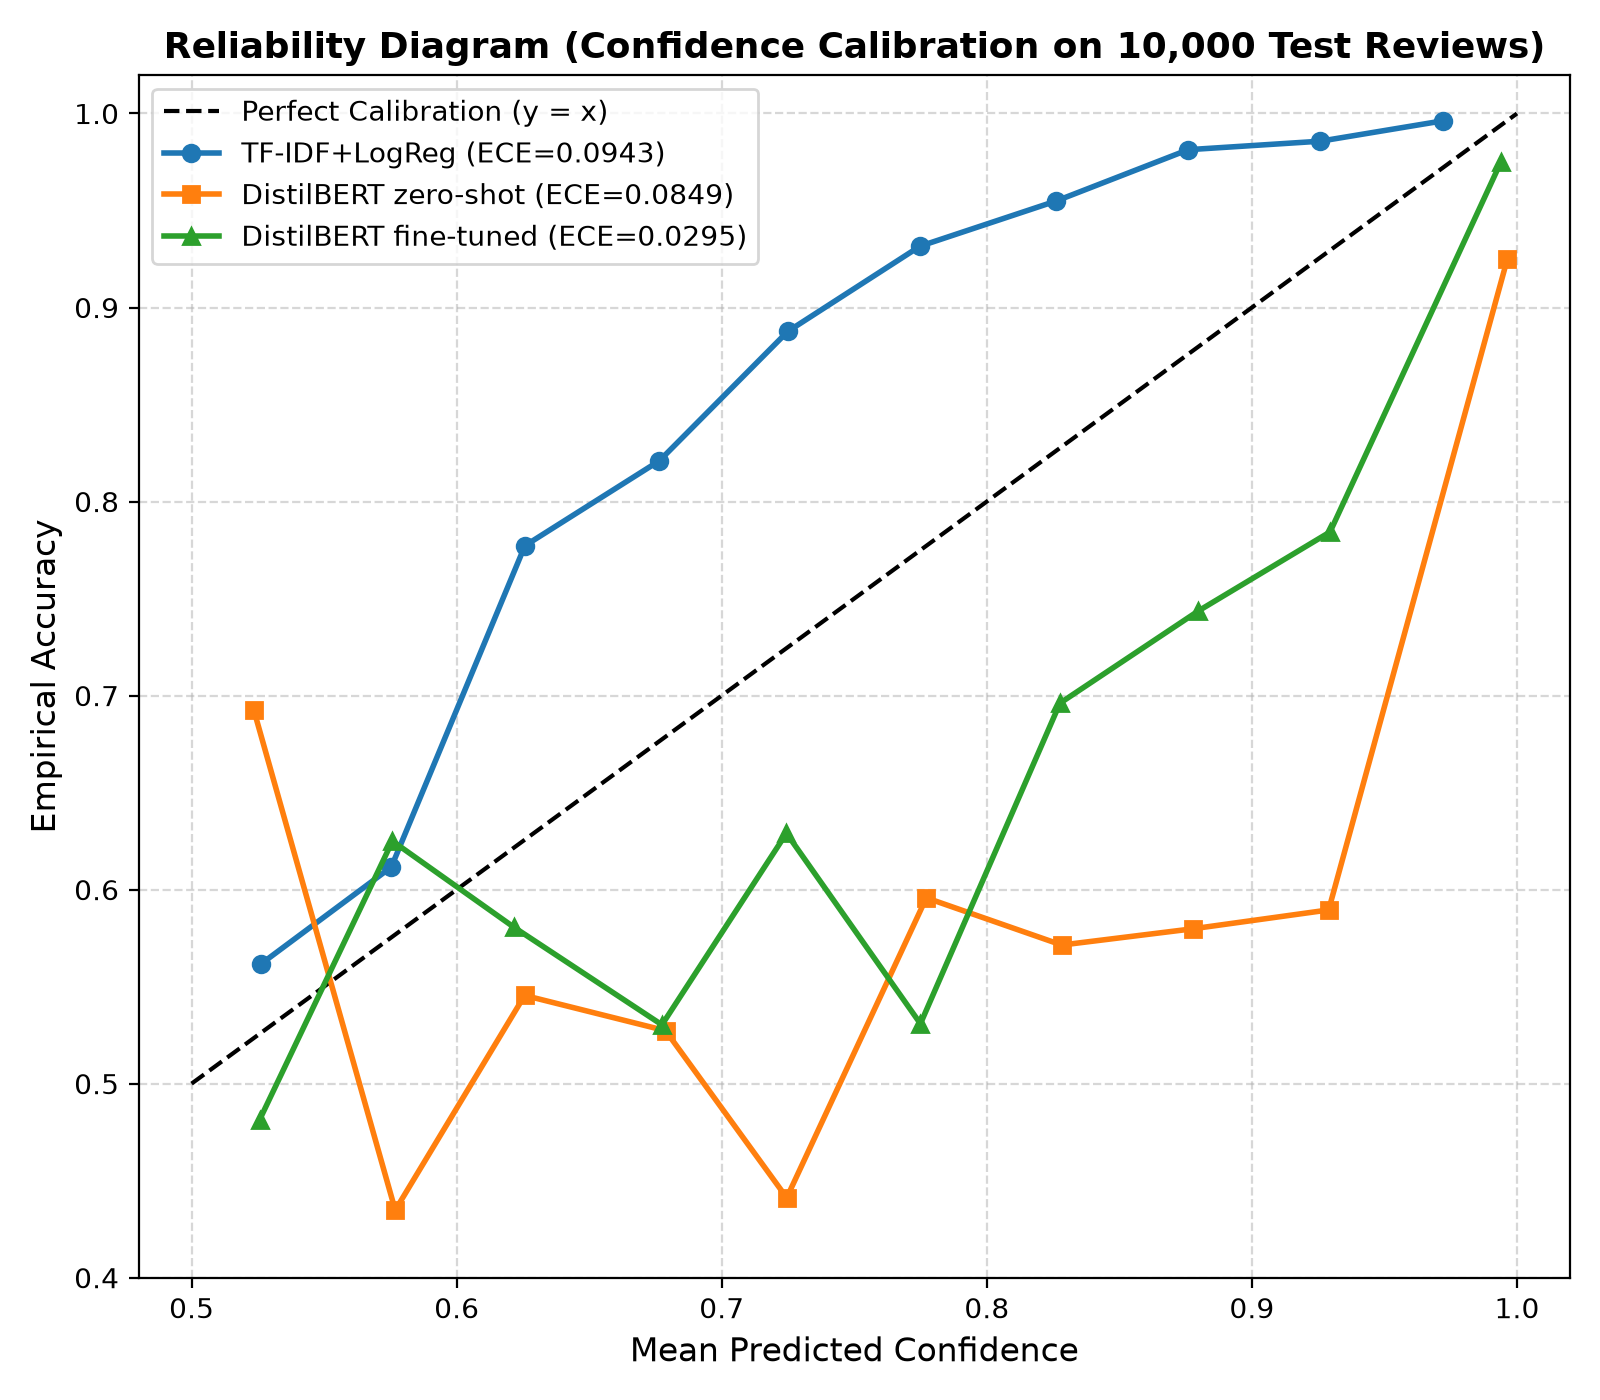

The data file committed next to this chart (first rows):
model, bin_index, bin_lower, bin_upper, count, mean_confidence, accuracy, ece
TF-IDF+LogReg, 0, 0.5, 0.55, 568, 0.5261, 0.5616, 0.002016
TF-IDF+LogReg, 1, 0.55, 0.6, 551, 0.5753, 0.6116, 0.004015
TF-IDF+LogReg, 2, 0.6, 0.65, 615, 0.6258, 0.7772, 0.01333
TF-IDF+LogReg, 3, 0.65, 0.7, 676, 0.6765, 0.821, 0.0231
TF-IDF+LogReg, 4, 0.7, 0.75, 810, 0.7249, 0.8877, 0.03628
TF-IDF+LogReg, 5, 0.75, 0.8, 921, 0.7748, 0.9316, 0.05072
TF-IDF+LogReg, 6, 0.8, 0.85, 1131, 0.8262, 0.9549, 0.06528
TF-IDF+LogReg, 7, 0.85, 0.9, 1393, 0.876, 0.9813, 0.07996
TF-IDF+LogReg, 8, 0.9, 0.95, 1750, 0.9258, 0.9857, 0.09044
TF-IDF+LogReg, 9, 0.95, 1.0, 1585, 0.9721, 0.9962, 0.09426
DistilBERT zero-shot, 0, 0.5, 0.55, 39, 0.5235, 0.6923, 0.000658
DistilBERT zero-shot, 1, 0.55, 0.6, 46, 0.5768, 0.4348, 0.001312
DistilBERT zero-shot, 2, 0.6, 0.65, 55, 0.6257, 0.5455, 0.001753
DistilBERT zero-shot, 3, 0.65, 0.7, 55, 0.6788, 0.5273, 0.002586
DistilBERT zero-shot, 4, 0.7, 0.75, 68, 0.7245, 0.4412, 0.004513
DistilBERT zero-shot, 5, 0.75, 0.8, 47, 0.7772, 0.5957, 0.005366
DistilBERT zero-shot, 6, 0.8, 0.85, 84, 0.8283, 0.5714, 0.007523
DistilBERT zero-shot, 7, 0.85, 0.9, 119, 0.8779, 0.5798, 0.01107
DistilBERT zero-shot, 8, 0.9, 0.95, 229, 0.9289, 0.5895, 0.01884
DistilBERT zero-shot, 9, 0.95, 1.0, 9258, 0.9964, 0.925, 0.08489
DistilBERT fine-tuned, 0, 0.5, 0.55, 54, 0.5257, 0.4815, 0.000239
DistilBERT fine-tuned, 1, 0.55, 0.6, 56, 0.5758, 0.625, 0.000514
DistilBERT fine-tuned, 2, 0.6, 0.65, 62, 0.6216, 0.5806, 0.000768
DistilBERT fine-tuned, 3, 0.65, 0.7, 66, 0.6774, 0.5303, 0.001739
DistilBERT fine-tuned, 4, 0.7, 0.75, 62, 0.7244, 0.629, 0.002331
DistilBERT fine-tuned, 5, 0.75, 0.8, 81, 0.775, 0.5309, 0.004308
DistilBERT fine-tuned, 6, 0.8, 0.85, 102, 0.8276, 0.6961, 0.005649
DistilBERT fine-tuned, 7, 0.85, 0.9, 156, 0.8798, 0.7436, 0.007774
DistilBERT fine-tuned, 8, 0.9, 0.95, 306, 0.9295, 0.7843, 0.01222
DistilBERT fine-tuned, 9, 0.95, 1.0, 9055, 0.9939, 0.9748, 0.02948
